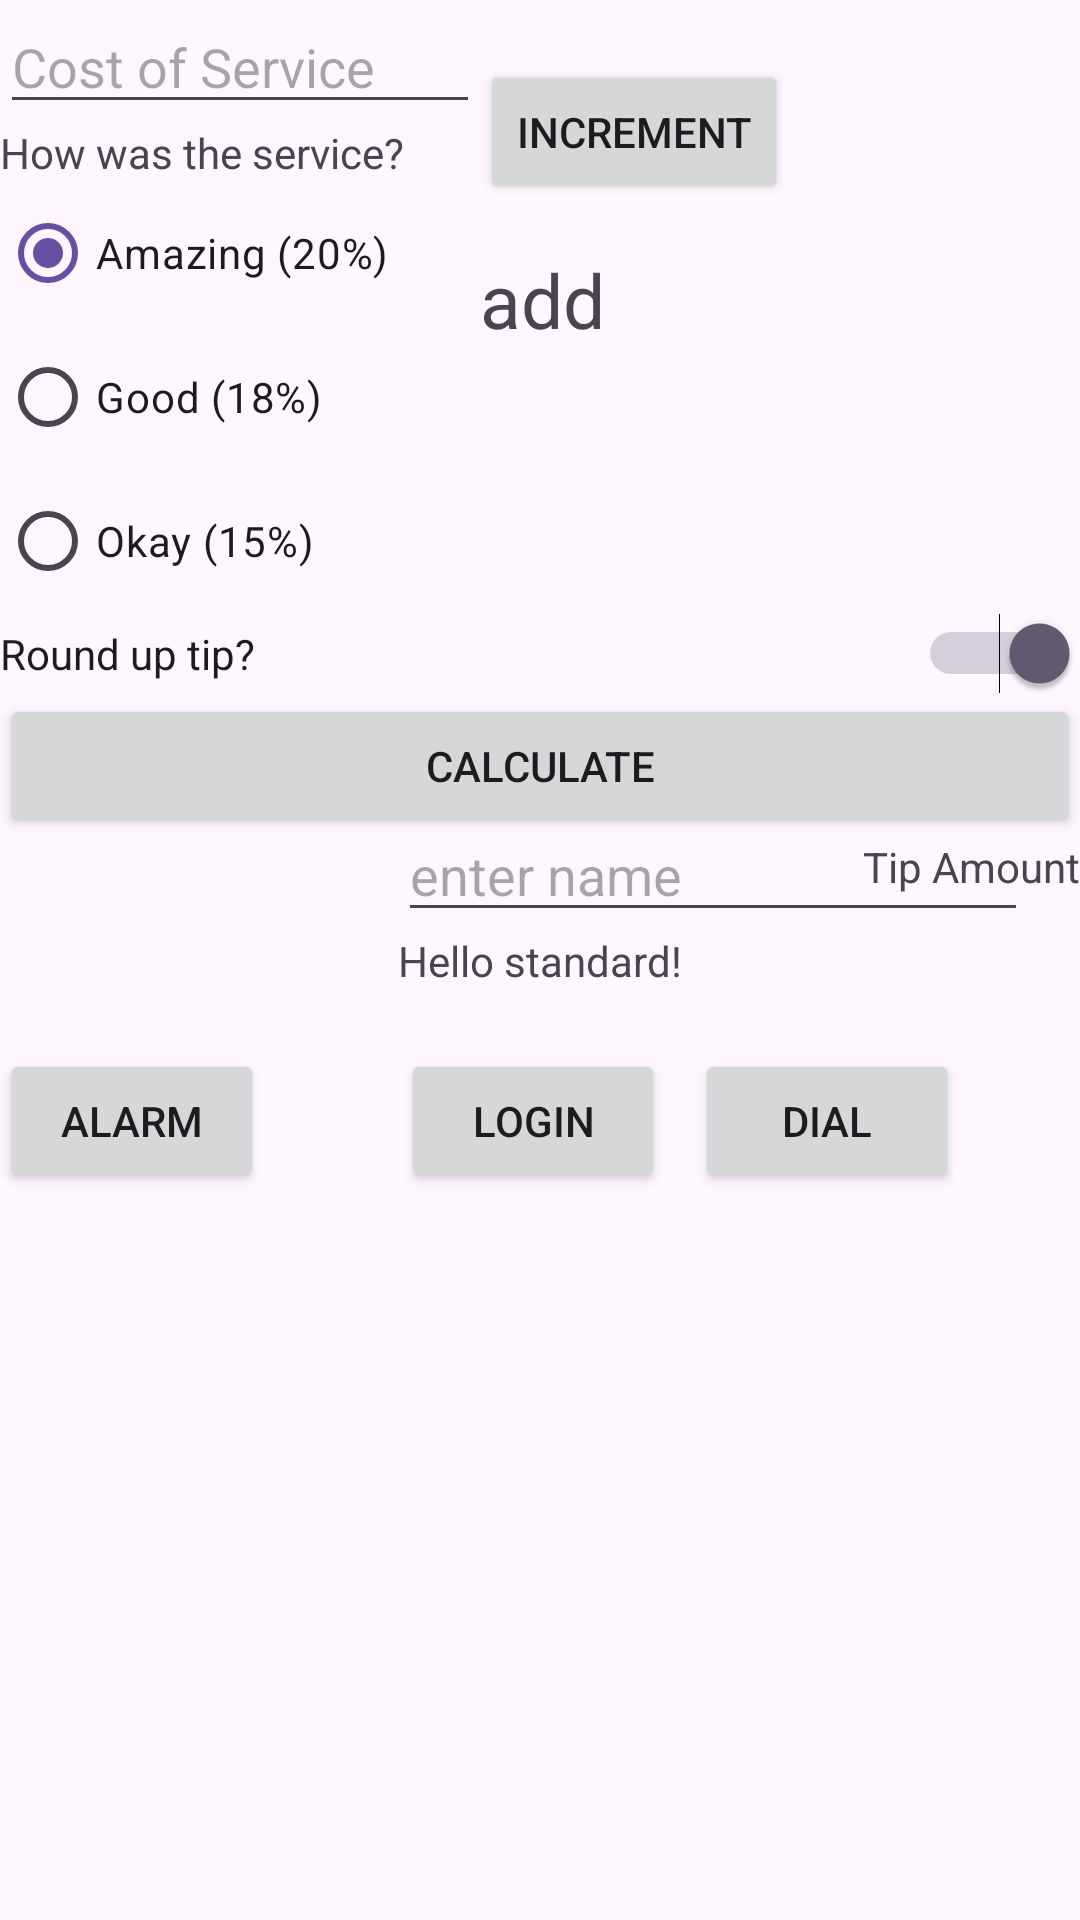

This screen was rendered from an Android layout file. Write that file and the resources it references.
<!-- AndroidManifest.xml: application theme Theme.Standchartdb5 -->
<!-- res/layout/activity_main.xml -->
<?xml version="1.0" encoding="utf-8"?>
<androidx.constraintlayout.widget.ConstraintLayout xmlns:android="http://schemas.android.com/apk/res/android"
    xmlns:app="http://schemas.android.com/apk/res-auto"
    xmlns:tools="http://schemas.android.com/tools"
    android:layout_width="match_parent"
    android:layout_height="match_parent"
    tools:context=".MainActivity">

    <EditText
        android:id="@+id/cost_of_service"
        android:layout_width="160dp"
        android:layout_height="wrap_content"
        android:hint="@string/cost_of_service"
        android:inputType="numberDecimal"
        app:layout_constraintStart_toStartOf="parent"
        app:layout_constraintTop_toTopOf="parent" />

    <TextView
        android:id="@+id/service_question"
        android:layout_width="wrap_content"
        android:layout_height="wrap_content"
        android:text="@string/how_was_the_service"
        app:layout_constraintStart_toStartOf="parent"
        app:layout_constraintTop_toBottomOf="@id/cost_of_service" />

    <RadioGroup
        android:id="@+id/tip_options"
        android:layout_width="wrap_content"
        android:layout_height="wrap_content"
        android:checkedButton="@id/option_twenty_percent"
        android:orientation="vertical"
        app:layout_constraintStart_toStartOf="parent"
        app:layout_constraintTop_toBottomOf="@id/service_question">

        <RadioButton
            android:id="@+id/option_twenty_percent"
            android:layout_width="wrap_content"
            android:layout_height="wrap_content"
            android:text="@string/amazing_service" />

        <RadioButton
            android:id="@+id/option_eighteen_percent"
            android:layout_width="wrap_content"
            android:layout_height="wrap_content"
            android:text="@string/good_service" />

        <RadioButton
            android:id="@+id/option_fifteen_percent"
            android:layout_width="wrap_content"
            android:layout_height="wrap_content"
            android:text="@string/ok_service" />
    </RadioGroup>

    <Switch
        android:id="@+id/round_up_switch"
        android:layout_width="0dp"
        android:layout_height="wrap_content"
        android:checked="true"
        android:text="@string/round_up_tip"
        app:layout_constraintEnd_toEndOf="parent"
        app:layout_constraintStart_toStartOf="@id/tip_options"
        app:layout_constraintTop_toBottomOf="@id/tip_options" />

    <Button
        android:id="@+id/calculate_button"
        android:layout_width="0dp"
        android:layout_height="wrap_content"
        android:text="@string/calculate"
        app:layout_constraintEnd_toEndOf="parent"
        app:layout_constraintStart_toStartOf="parent"
        app:layout_constraintTop_toBottomOf="@id/round_up_switch" />

    <TextView
        android:id="@+id/tip_result"
        android:layout_width="wrap_content"
        android:layout_height="wrap_content"
        android:text="@string/tip_amount"
        app:layout_constraintEnd_toEndOf="parent"
        app:layout_constraintTop_toBottomOf="@id/calculate_button" />


    <TextView
        android:id="@+id/tvMessage"
        android:layout_width="wrap_content"
        android:layout_height="wrap_content"
        android:text="Hello standard!"
        app:layout_constraintBottom_toBottomOf="parent"
        app:layout_constraintEnd_toEndOf="parent"
        app:layout_constraintStart_toStartOf="parent"
        app:layout_constraintTop_toTopOf="parent" />

    <Button
        android:id="@+id/btnLogin"
        android:layout_width="wrap_content"
        android:layout_height="wrap_content"
        android:layout_marginStart="1dp"
        android:layout_marginTop="20dp"
        android:onClick="clickHandler"
        android:text="login"
        app:layout_constraintStart_toStartOf="@+id/tvMessage"
        app:layout_constraintTop_toBottomOf="@+id/tvMessage" />

    <EditText
        android:id="@+id/etName"
        android:layout_width="wrap_content"
        android:layout_height="wrap_content"
        android:ems="10"
        android:hint="enter name"
        android:inputType="text"
        app:layout_constraintBottom_toTopOf="@id/tvMessage"
        app:layout_constraintStart_toStartOf="@id/tvMessage" />

    <Button
        android:id="@+id/btnDial"
        android:layout_width="wrap_content"
        android:layout_height="wrap_content"
        android:layout_marginLeft="10dp"
        android:onClick="openDialer"
        android:text="dial"
        app:layout_constraintBaseline_toBaselineOf="@id/btnLogin"
        app:layout_constraintLeft_toRightOf="@id/btnLogin"
        app:layout_constraintTop_toBottomOf="@id/tvMessage" />

    <Button
        android:id="@+id/btnAlarm"
        android:layout_width="wrap_content"
        android:layout_height="wrap_content"
        android:onClick="setAlarm"
        android:text="alarm"
        app:layout_constraintBaseline_toBaselineOf="@id/btnLogin" />

    <TextView
        android:id="@+id/tvInc"
        android:layout_width="wrap_content"
        android:layout_height="wrap_content"
        android:text="add"
        android:textSize="25sp"
        android:layout_marginTop="15dp"
        app:layout_constraintStart_toStartOf="@id/btnInc"
        app:layout_constraintTop_toBottomOf="@id/btnInc"        tools:layout_editor_absoluteY="555dp" />

    <Button
        android:id="@+id/btnInc"
        android:layout_width="wrap_content"
        android:layout_height="wrap_content"
        android:text="increment"
        android:layout_marginTop="20dp"
        android:onClick="increment"
        app:layout_constraintTop_toTopOf="parent"
       app:layout_constraintStart_toEndOf  = "@id/cost_of_service"
        tools:layout_editor_absoluteY="494dp" />

</androidx.constraintlayout.widget.ConstraintLayout>
<!-- resources referenced by this layout -->
<resources>
  <string name="amazing_service">Amazing (20%)</string>
  <string name="calculate">Calculate</string>
  <string name="cost_of_service">Cost of Service</string>
  <string name="good_service">Good (18%)</string>
  <string name="how_was_the_service">How was the service?</string>
  <string name="ok_service">Okay (15%)</string>
  <string name="round_up_tip">Round up tip?</string>
  <string name="tip_amount">Tip Amount</string>
  <style name="Theme.Standchartdb5" parent="Base.Theme.Standchartdb5" />
  <style name="Base.Theme.Standchartdb5" parent="Theme.Material3.DayNight.NoActionBar">
          
          
      </style>
</resources>
